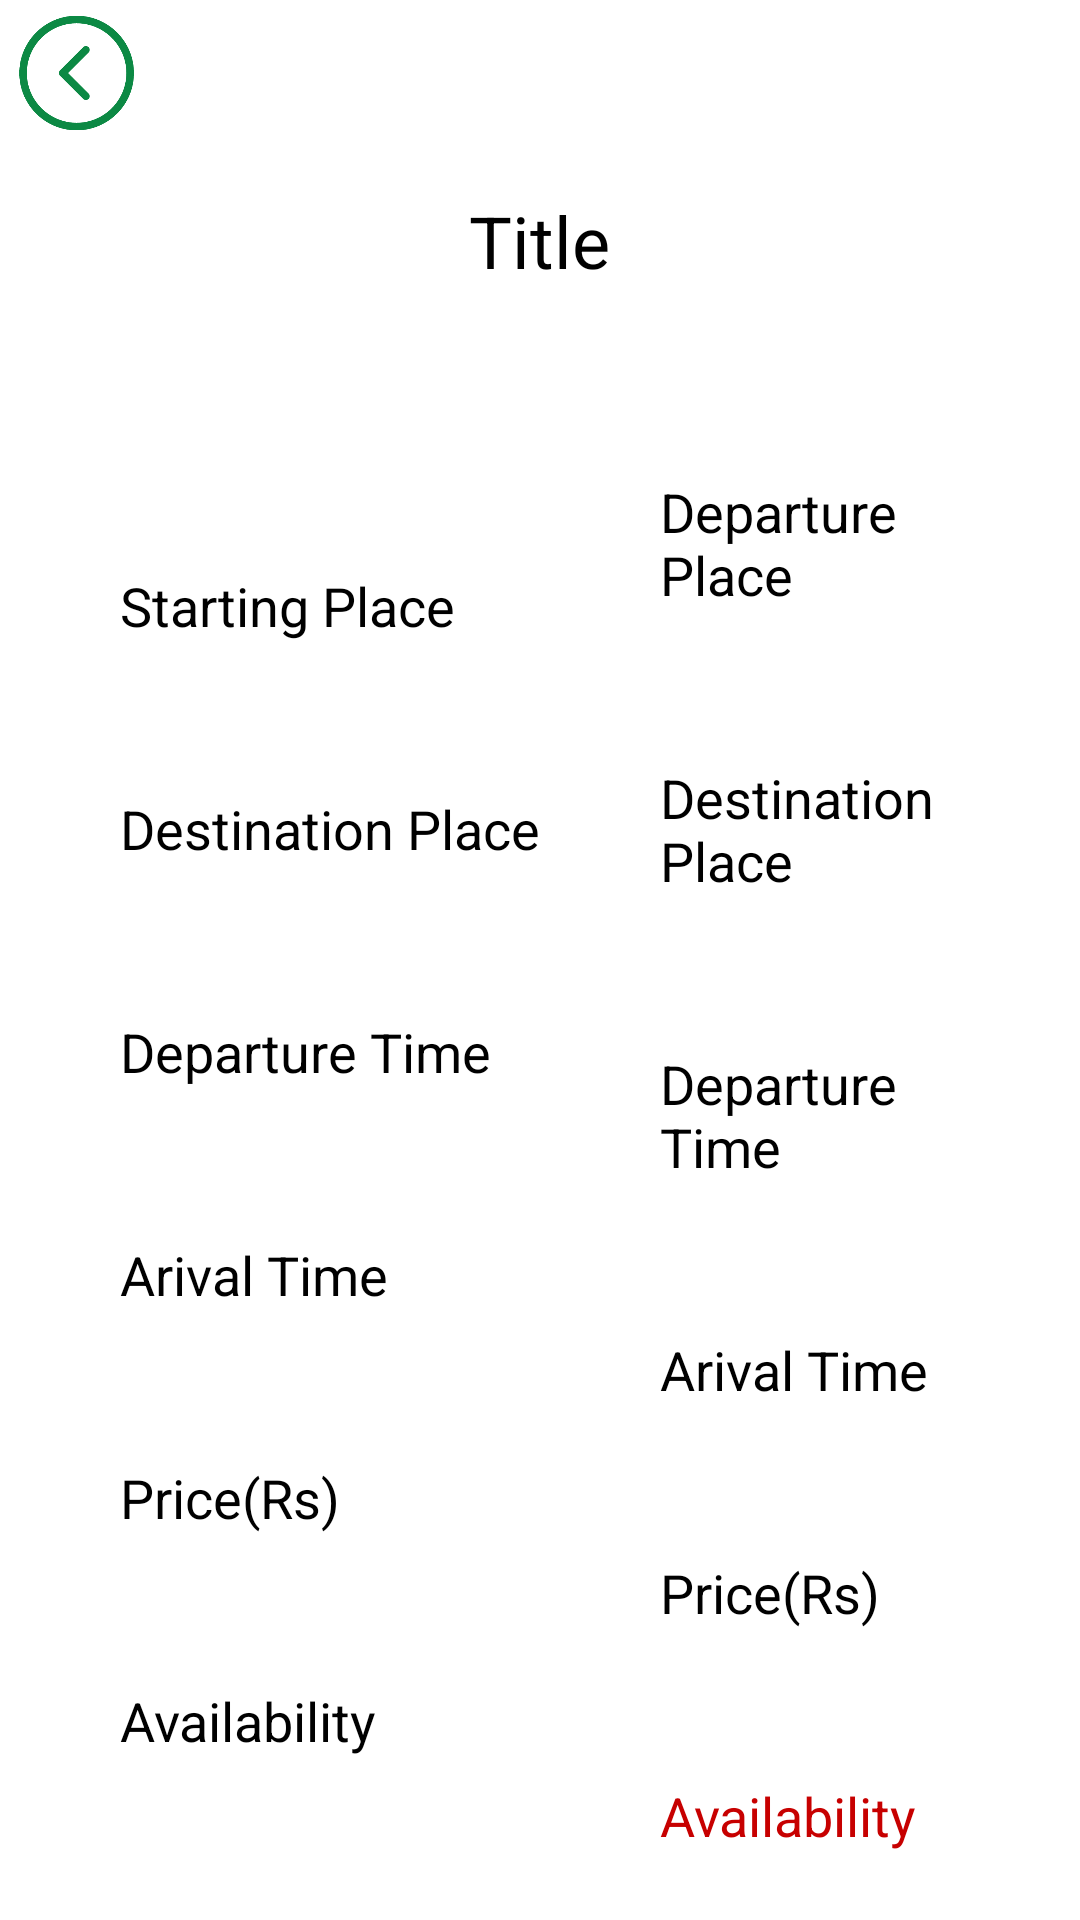

Write the Android layout XML for this screen, with the resource values it uses.
<!-- AndroidManifest.xml: application theme Theme.StoreDataRealtime -->
<!-- res/layout/activity_detail2.xml -->
<?xml version="1.0" encoding="utf-8"?>
<ScrollView
    xmlns:android="http://schemas.android.com/apk/res/android"
    xmlns:app="http://schemas.android.com/apk/res-auto"
    xmlns:tools="http://schemas.android.com/tools"
    android:layout_width="match_parent"
    android:layout_height="match_parent">

    <LinearLayout
        android:layout_width="match_parent"
        android:layout_height="match_parent"
        android:orientation="vertical"
        tools:context=".DetailActivity2">

        <ImageView
            android:id="@+id/back"
            android:layout_width="50dp"
            android:layout_height="50dp"

            android:src="@drawable/img_1"
            />

        <TextView
            android:layout_width="wrap_content"
            android:layout_height="wrap_content"
            android:id="@+id/detailTitle"
            android:text="Title"
            android:layout_marginTop="14dp"
            android:textSize="24sp"
            android:layout_gravity="center"
            android:layout_marginBottom="12dp"
            android:textColor="@color/black"/>


        <RelativeLayout
            android:layout_width="match_parent"
            android:layout_height="wrap_content">
            <LinearLayout
                android:layout_width="match_parent"
                android:layout_height="match_parent"
                android:orientation="horizontal"
                android:gravity="center"
                android:layout_margin="20dp"
                tools:ignore="ExtraText">
                <LinearLayout
                    android:layout_width="wrap_content"
                    android:layout_height="wrap_content"
                    android:orientation="vertical">
                    <TextView
                        android:layout_width="match_parent"
                        android:layout_height="wrap_content"
                        android:layout_marginTop="10dp"
                        android:padding="20dp"
                        android:text="Starting Place"
                        android:layout_gravity="center"
                        android:id="@+id/textView2"
                        android:textSize="18sp"
                        android:textColor="@color/black"/>

                    <TextView
                        android:layout_width="match_parent"
                        android:layout_height="wrap_content"
                        android:layout_marginTop="10dp"
                        android:padding="20dp"
                        android:text="Destination Place"
                        android:layout_gravity="center"
                        android:id="@+id/textView3"
                        android:textSize="18sp"
                        android:textColor="@color/black"/>
                    <TextView
                        android:layout_width="match_parent"
                        android:layout_height="wrap_content"
                        android:layout_marginTop="10dp"
                        android:padding="20dp"
                        android:text="Departure Time"
                        android:layout_gravity="center"
                        android:id="@+id/textView4"
                        android:textSize="18sp"
                        android:textColor="@color/black"/>
                    <TextView
                        android:layout_width="match_parent"
                        android:layout_height="wrap_content"
                        android:layout_marginTop="10dp"
                        android:padding="20dp"
                        android:text="Arival Time"
                        android:layout_gravity="center"
                        android:id="@+id/textView5"
                        android:textSize="18sp"
                        android:textColor="@color/black"/>
                    <TextView
                        android:layout_width="match_parent"
                        android:layout_height="wrap_content"
                        android:layout_marginTop="10dp"
                        android:padding="20dp"
                        android:text="Price(Rs)"
                        android:layout_gravity="center"
                        android:id="@+id/textView6"
                        android:textSize="18sp"
                        android:textColor="@color/black"/>
                    <TextView
                        android:layout_width="match_parent"
                        android:layout_height="wrap_content"
                        android:layout_marginTop="10dp"
                        android:padding="20dp"
                        android:text="Availability"
                        android:layout_gravity="center"
                        android:id="@+id/textView7"
                        android:textSize="18sp"
                        android:textColor="@color/black"/>
                </LinearLayout>
                <LinearLayout
                    android:layout_width="wrap_content"
                    android:layout_height="wrap_content"
                    android:orientation="vertical">
                    <TextView
                        android:layout_width="match_parent"
                        android:layout_height="wrap_content"
                        android:layout_marginTop="10dp"
                        android:padding="20dp"
                        android:text="Departure Place"
                        android:layout_gravity="center"
                        android:id="@+id/detailsDeparturePlace"
                        android:textSize="18sp"
                        android:textColor="@color/black"/>

                    <TextView
                        android:layout_width="match_parent"
                        android:layout_height="wrap_content"
                        android:layout_marginTop="10dp"
                        android:padding="20dp"
                        android:text="Destination Place"
                        android:layout_gravity="center"
                        android:id="@+id/detailsDestinationPlace"
                        android:textSize="18sp"
                        android:textColor="@color/black"/>
                    <TextView
                        android:layout_width="match_parent"
                        android:layout_height="wrap_content"
                        android:layout_marginTop="10dp"
                        android:padding="20dp"
                        android:text="Departure Time"
                        android:layout_gravity="center"
                        android:id="@+id/departureTime"
                        android:textSize="18sp"
                        android:textColor="@color/black"/>
                    <TextView
                        android:layout_width="match_parent"
                        android:layout_height="wrap_content"
                        android:layout_marginTop="10dp"
                        android:padding="20dp"
                        android:text="Arival Time"
                        android:layout_gravity="center"
                        android:id="@+id/arivalTime"
                        android:textSize="18sp"
                        android:textColor="@color/black"/>
                    <TextView
                        android:layout_width="match_parent"
                        android:layout_height="wrap_content"
                        android:layout_marginTop="10dp"
                        android:padding="20dp"
                        android:text="Price(Rs)"
                        android:layout_gravity="center"
                        android:id="@+id/price"
                        android:textSize="18sp"
                        android:textColor="@color/black"/>
                    <TextView
                        android:layout_width="match_parent"
                        android:layout_height="wrap_content"
                        android:layout_marginTop="10dp"
                        android:padding="20dp"
                        android:text="Availability"
                        android:layout_gravity="center"
                        android:id="@+id/availability"
                        android:textSize="18sp"
                        android:textColor="@color/red"/>




                </LinearLayout>

            </LinearLayout>








        </RelativeLayout>

        <androidx.appcompat.widget.AppCompatButton
            android:id="@+id/buttonBooking"
            android:layout_width="match_parent"
            android:layout_height="wrap_content"
            android:layout_alignParentBottom="true"
            android:layout_marginBottom="20dp"
            android:background="@drawable/green_background"
            android:text="Booking" />

        <androidx.appcompat.widget.AppCompatButton
            android:id="@+id/buttonBooking123"
            android:layout_width="match_parent"
            android:layout_height="wrap_content"
            android:layout_alignParentBottom="true"
            android:layout_marginBottom="460dp"
            android:background="@drawable/green_background"
            android:text=" Your Booking details" />
    </LinearLayout>

</ScrollView>
<!-- resources referenced by this layout -->
<resources>
  <color name="black">#FF000000</color>
  <color name="red">#c70000</color>
  <!-- drawable green_background (drawable) -->
  <?xml version="1.0" encoding="utf-8"?>
  <selector xmlns:android="http://schemas.android.com/apk/res/android">
  <item>
      <shape android:shape="rectangle" >
          <corners android:radius="20dp"/>
          <solid android:color="@color/green"/>
  
      </shape>
  </item>
  </selector>
  <!-- drawable img_1: png bitmap (drawable, 6326 bytes) -->
  <color name="green">#14dfad</color>
</resources>
